Image classification data set "dataset" (GrowbotHub/dataset-growth-stage-radish on GitHub). Class labels (2): ready, small.

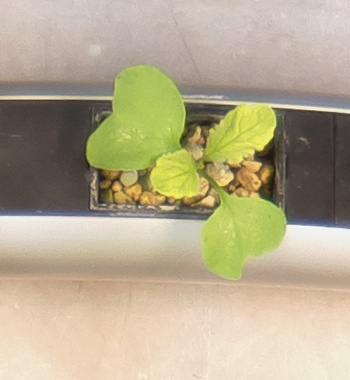
Label: ready

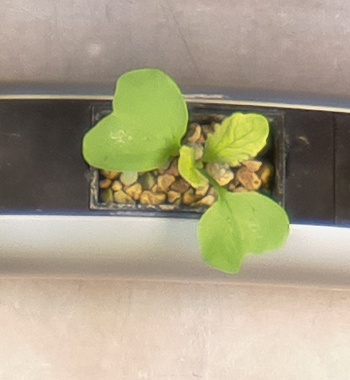
Label: ready

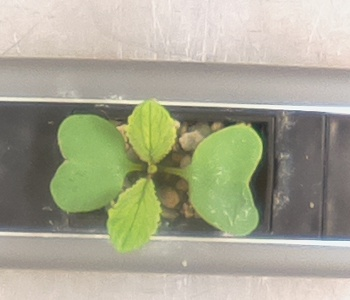
Label: small

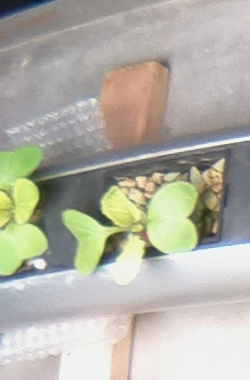
Label: small

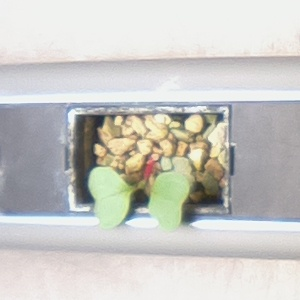
Label: small

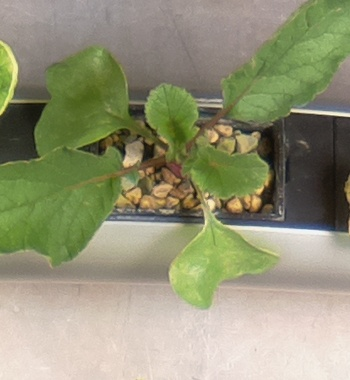
Label: ready
